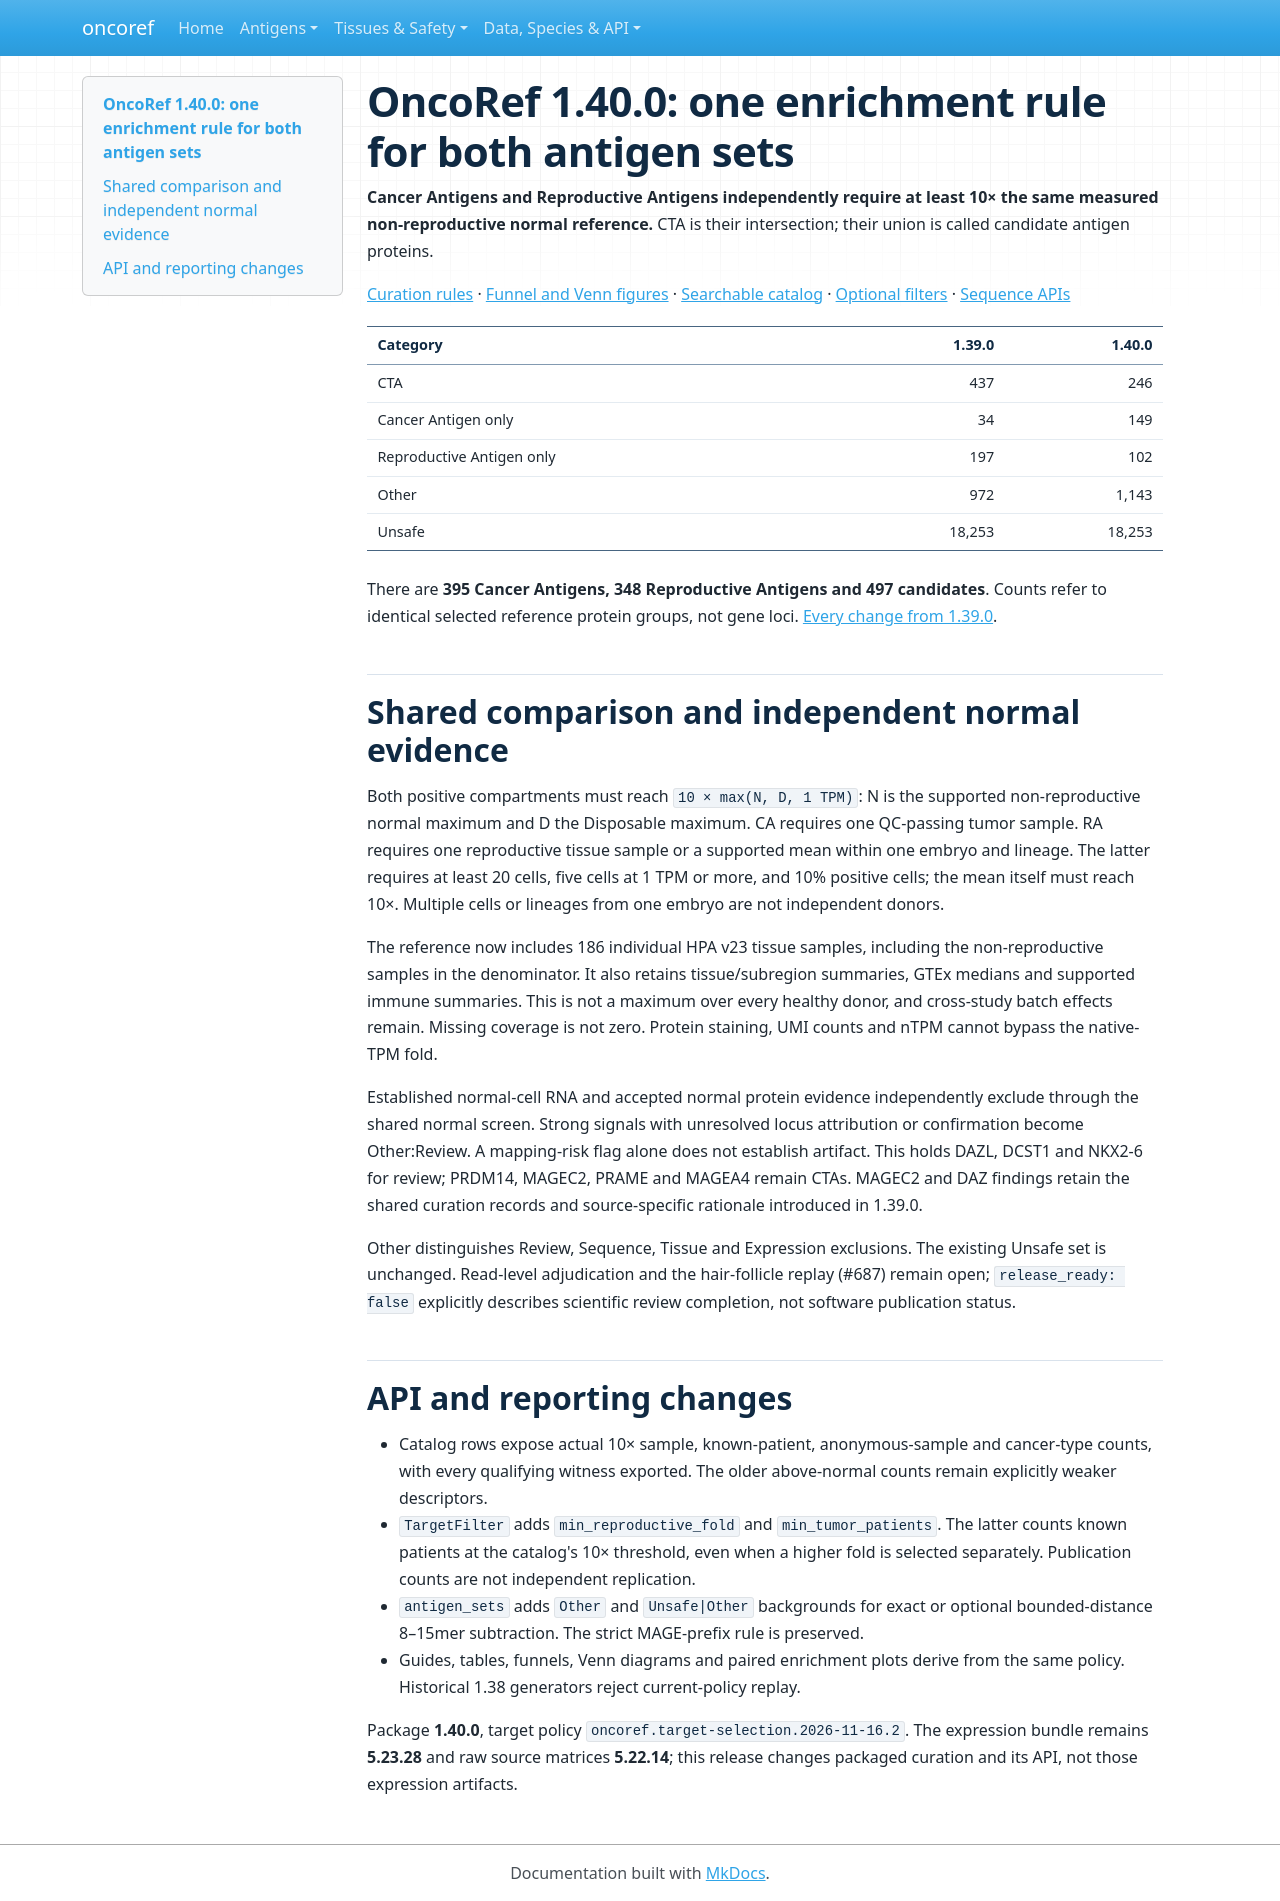

repository: pirl-unc/oncoref · page: cta-release-1.40.0/index.html · generator: mkdocs

# OncoRef 1.40.0: one enrichment rule for both antigen sets

**Cancer Antigens and Reproductive Antigens independently require at least 10×
the same measured non-reproductive normal reference.** CTA is their intersection;
their union is called candidate antigen proteins.

[Curation rules](target-selection.md) · [Funnel and Venn figures](audits/target-selection-20261110/rebuild/summary.md) ·
[Searchable catalog](audits/target-selection-20261110/rebuild/report.html) ·
[Optional filters](target-filters.md) · [Sequence APIs](antigen-sequences.md)

| Category | 1.39.0 | 1.40.0 |
|---|---:|---:|
| CTA | 437 | 246 |
| Cancer Antigen only | 34 | 149 |
| Reproductive Antigen only | 197 | 102 |
| Other | 972 | 1,143 |
| Unsafe | 18,253 | 18,253 |

There are **395 Cancer Antigens, 348 Reproductive Antigens and 497 candidates**.
Counts refer to identical selected reference protein groups, not gene loci.
[Every change from 1.39.0](audits/target-selection-20261110/rebuild/changes-from-1.39.csv).

## Shared comparison and independent normal evidence

Both positive compartments must reach `10 × max(N, D, 1 TPM)`: N is the supported
non-reproductive normal maximum and D the Disposable maximum. CA requires one
QC-passing tumor sample. RA requires one reproductive tissue sample or a supported
mean within one embryo and lineage. The latter requires at least 20 cells, five
cells at 1 TPM or more, and 10% positive cells; the mean itself must reach 10×.
Multiple cells or lineages from one embryo are not independent donors.

The reference now includes 186 individual HPA v23 tissue samples, including the
non-reproductive samples in the denominator. It also retains tissue/subregion
summaries, GTEx medians and supported immune summaries. This is not a maximum over
every healthy donor, and cross-study batch effects remain. Missing coverage is
not zero. Protein staining, UMI counts and nTPM cannot bypass the native-TPM fold.

Established normal-cell RNA and accepted normal protein evidence independently
exclude through the shared normal screen. Strong signals with unresolved locus
attribution or confirmation become Other:Review. A mapping-risk flag alone does
not establish artifact. This holds DAZL, DCST1 and NKX2-6 for review; PRDM14,
MAGEC2, PRAME and MAGEA4 remain CTAs. MAGEC2 and DAZ findings retain the shared
curation records and source-specific rationale introduced in 1.39.0.

Other distinguishes Review, Sequence, Tissue and Expression exclusions. The
existing Unsafe set is unchanged. Read-level adjudication and the hair-follicle
replay (#687) remain open; `release_ready: false` explicitly describes scientific
review completion, not software publication status.

## API and reporting changes

- Catalog rows expose actual 10× sample, known-patient, anonymous-sample and
  cancer-type counts, with every qualifying witness exported. The older
  above-normal counts remain explicitly weaker descriptors.
- `TargetFilter` adds `min_reproductive_fold` and `min_tumor_patients`. The latter
  counts known patients at the catalog's 10× threshold, even when a higher fold
  is selected separately. Publication counts are not independent replication.
- `antigen_sets` adds `Other` and `Unsafe|Other` backgrounds for exact or optional
  bounded-distance 8–15mer subtraction. The strict MAGE-prefix rule is preserved.
- Guides, tables, funnels, Venn diagrams and paired enrichment plots derive from
  the same policy. Historical 1.38 generators reject current-policy replay.

Package **1.40.0**, target policy `oncoref.target-selection.2026-11-16.2`.
The expression bundle remains **5.23.28** and raw source matrices **5.22.14**;
this release changes packaged curation and its API, not those expression artifacts.
